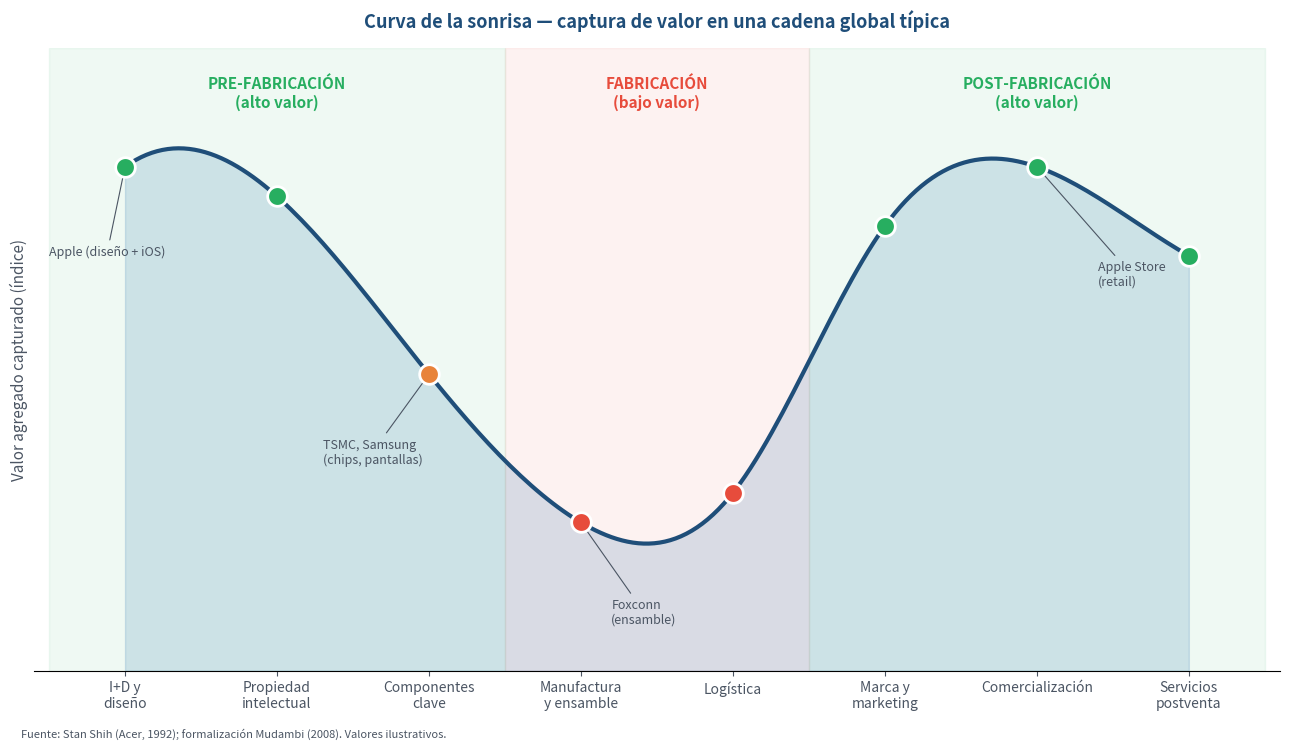

Here is the Python script that generated this plot: (Note: this script raises an exception after producing the figure.)
"""
Curva de la sonrisa (smile curve) — esquema conceptual.
Etapas de la cadena en X, valor agregado en Y.
"""
import sys
import os
sys.stdout.reconfigure(encoding='utf-8')

import matplotlib.pyplot as plt
import numpy as np

AZUL_OSCURO = '#1F4E79'
AZUL_MEDIO = '#2E75B6'
NARANJA = '#E8833A'
VERDE = '#27AE60'
GRIS = '#4B5563'

# Etapas de la cadena
etapas = ['I+D y\ndiseño', 'Propiedad\nintelectual', 'Componentes\nclave', 'Manufactura\ny ensamble',
          'Logística', 'Marca y\nmarketing', 'Comercialización', 'Servicios\npostventa']

# Valor agregado en cada etapa (escala 0-100)
valor = [85, 80, 50, 25, 30, 75, 85, 70]

x = np.arange(len(etapas))

fig, ax = plt.subplots(figsize=(13, 7.5))

# Curva suavizada (interpolación)
from scipy.interpolate import make_interp_spline
x_smooth = np.linspace(0, len(etapas)-1, 200)
spline = make_interp_spline(x, valor, k=3)
y_smooth = spline(x_smooth)

# Sombreado bajo la curva
ax.fill_between(x_smooth, y_smooth, 0, alpha=0.18, color=AZUL_MEDIO)

# Línea de la sonrisa
ax.plot(x_smooth, y_smooth, color=AZUL_OSCURO, linewidth=3, zorder=4)

# Puntos por etapa
for i, (e, v) in enumerate(zip(etapas, valor)):
    if v > 60:
        color = VERDE
    elif v > 40:
        color = NARANJA
    else:
        color = '#E74C3C'
    ax.scatter(i, v, s=200, color=color, edgecolor='white', linewidth=2, zorder=6)

# Zonas etiquetadas
ax.axvspan(-0.5, 2.5, alpha=0.07, color=VERDE)
ax.axvspan(2.5, 4.5, alpha=0.07, color='#E74C3C')
ax.axvspan(4.5, 7.5, alpha=0.07, color=VERDE)

# Etiquetas de las zonas
ax.text(1, 95, 'PRE-FABRICACIÓN\n(alto valor)', fontsize=11, color=VERDE,
        ha='center', fontweight='bold')
ax.text(3.5, 95, 'FABRICACIÓN\n(bajo valor)', fontsize=11, color='#E74C3C',
        ha='center', fontweight='bold')
ax.text(6, 95, 'POST-FABRICACIÓN\n(alto valor)', fontsize=11, color=VERDE,
        ha='center', fontweight='bold')

# Anotaciones tipo callout
ax.annotate('Apple (diseño + iOS)',
            xy=(0, 85), xytext=(-0.5, 70),
            fontsize=9, color=GRIS,
            arrowprops=dict(arrowstyle='->', color=GRIS, lw=0.8))
ax.annotate('TSMC, Samsung\n(chips, pantallas)',
            xy=(2, 50), xytext=(1.3, 35),
            fontsize=9, color=GRIS,
            arrowprops=dict(arrowstyle='->', color=GRIS, lw=0.8))
ax.annotate('Foxconn\n(ensamble)',
            xy=(3, 25), xytext=(3.2, 8),
            fontsize=9, color=GRIS,
            arrowprops=dict(arrowstyle='->', color=GRIS, lw=0.8))
ax.annotate('Apple Store\n(retail)',
            xy=(6, 85), xytext=(6.4, 65),
            fontsize=9, color=GRIS,
            arrowprops=dict(arrowstyle='->', color=GRIS, lw=0.8))

# Estilo
ax.set_xticks(x)
ax.set_xticklabels(etapas, fontsize=10, color=GRIS)
ax.set_ylabel('Valor agregado capturado (índice)', fontsize=11, color=GRIS)
ax.set_title('Curva de la sonrisa — captura de valor en una cadena global típica',
             fontsize=13, color=AZUL_OSCURO, fontweight='bold', pad=15)

ax.set_ylim(0, 105)
ax.set_xlim(-0.6, 7.6)
ax.spines['top'].set_visible(False)
ax.spines['right'].set_visible(False)
ax.spines['left'].set_visible(False)
ax.tick_params(axis='y', left=False, labelleft=False)
ax.tick_params(colors=GRIS)
ax.grid(False)

# Fuente
fig.text(0.02, 0.01,
         'Fuente: Stan Shih (Acer, 1992); formalización Mudambi (2008). Valores ilustrativos.',
         fontsize=8, color=GRIS, style='italic')

plt.tight_layout(rect=[0, 0.025, 1, 1])
out = os.path.join(os.path.dirname(__file__), '..', 'graficos', 'smile_curve.png')
plt.savefig(out, dpi=150, bbox_inches='tight', facecolor='white')
print(f'Generado: {out}')
